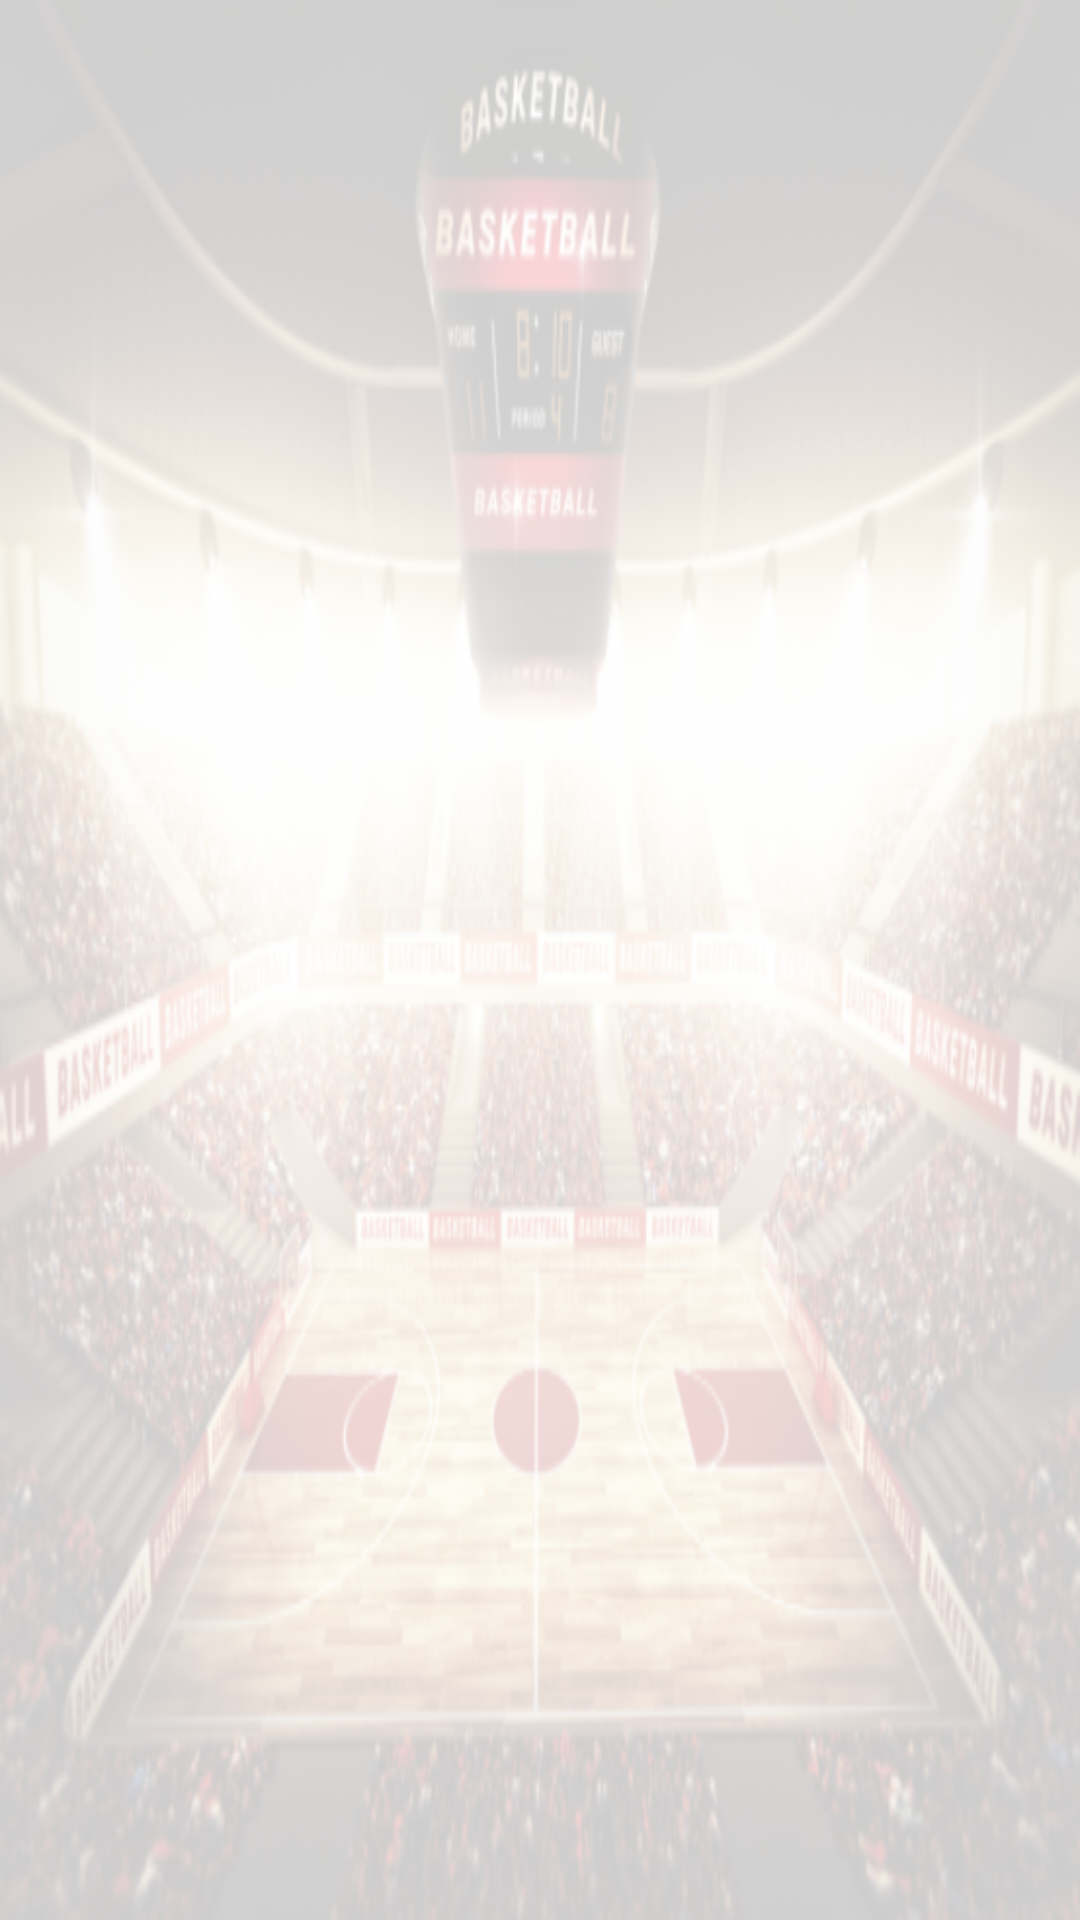

Layout XML and referenced resources for this Android screen:
<!-- AndroidManifest.xml: application theme Theme.Tfcproyect -->
<!-- res/layout/activity_player_list.xml -->
<?xml version="1.0" encoding="utf-8"?>
<RelativeLayout xmlns:android="http://schemas.android.com/apk/res/android"
    xmlns:app="http://schemas.android.com/apk/res-auto"
    xmlns:tools="http://schemas.android.com/tools"
    android:layout_width="match_parent"
    android:layout_height="match_parent"
    tools:context=".view.activity.PlayerListActivity"
    android:orientation="vertical"
    >

    <ImageView
        android:id="@+id/mainBackgroundPlayer"
        style="@style/mainBackground"
         />
    <LinearLayout
        android:layout_width="match_parent"
        android:layout_height="match_parent"
        android:orientation="vertical">

    <EditText
        android:id="@+id/searchEditText"
        android:layout_width="match_parent"
        android:layout_height="60dp"
        android:hint="@string/buscarJugador"
        android:imeOptions="actionSearch"
        android:inputType="text"
        android:visibility="gone"
        style="@style/text"
        />

    <androidx.recyclerview.widget.RecyclerView
        android:id="@+id/playersRecyclerView"
        android:layout_width="match_parent"
        android:layout_height="match_parent"
        app:layout_behavior="@string/appbar_scrolling_view_behavior"
        >

    </androidx.recyclerview.widget.RecyclerView>

    </LinearLayout>

    <com.google.android.material.floatingactionbutton.FloatingActionButton
        android:id="@+id/floatingactionbutton"
        android:layout_width="wrap_content"
        android:layout_height="wrap_content"
        android:layout_marginTop="640dp"
        android:layout_marginStart="310dp"
        android:src = "@mipmap/lupa"
        app:tint="@color/white"
        />

</RelativeLayout>
<!-- resources referenced by this layout -->
<resources>
  <color name="white">#FFFFFFFF</color>
  <style name="mainBackground">
          <item name="android:layout_width">match_parent</item>
          <item name="android:layout_height">match_parent</item>
          <item name="android:alpha">0.2</item>
          <item name="android:scaleType">fitXY</item>
          <item name="android:src">@mipmap/estadio</item>
          <item name="android:contentDescription">@string/background</item>
      </style>
  <style name="text">
          <item name="android:textSize">20sp</item>
          <item name="android:textColor">@color/blue_800</item>
          <item name="android:textStyle">bold</item>
      </style>
  <style name="Theme.Tfcproyect" parent="Theme.MaterialComponents.DayNight.DarkActionBar">
          
          <item name="colorPrimary">@color/orange_200</item>
          <item name="colorPrimaryVariant">@color/orange_200</item>
          <item name="colorOnPrimary">@color/white</item>
          
          <item name="colorSecondary">@color/blue_800</item>
          <item name="colorSecondaryVariant">@color/light_yellow_300</item>
          <item name="colorOnSecondary">@color/black</item>
          
          <item name="android:statusBarColor" tools:targetApi="l">?attr/colorPrimaryVariant</item>
          
          <item name="android:windowActivityTransitions">true</item>
          <item name="android:windowSharedElementEnterTransition">
              @transition/change_image_transform</item>
          <item name="android:windowSharedElementExitTransition">
              @transition/change_image_transform</item>
      </style>
  <string name="background">Background</string>
  <color name="blue_800">#003699</color>
  <color name="orange_200">#996300</color>
  <color name="light_yellow_300">#F2FF80</color>
  <color name="black">#FF000000</color>
</resources>
